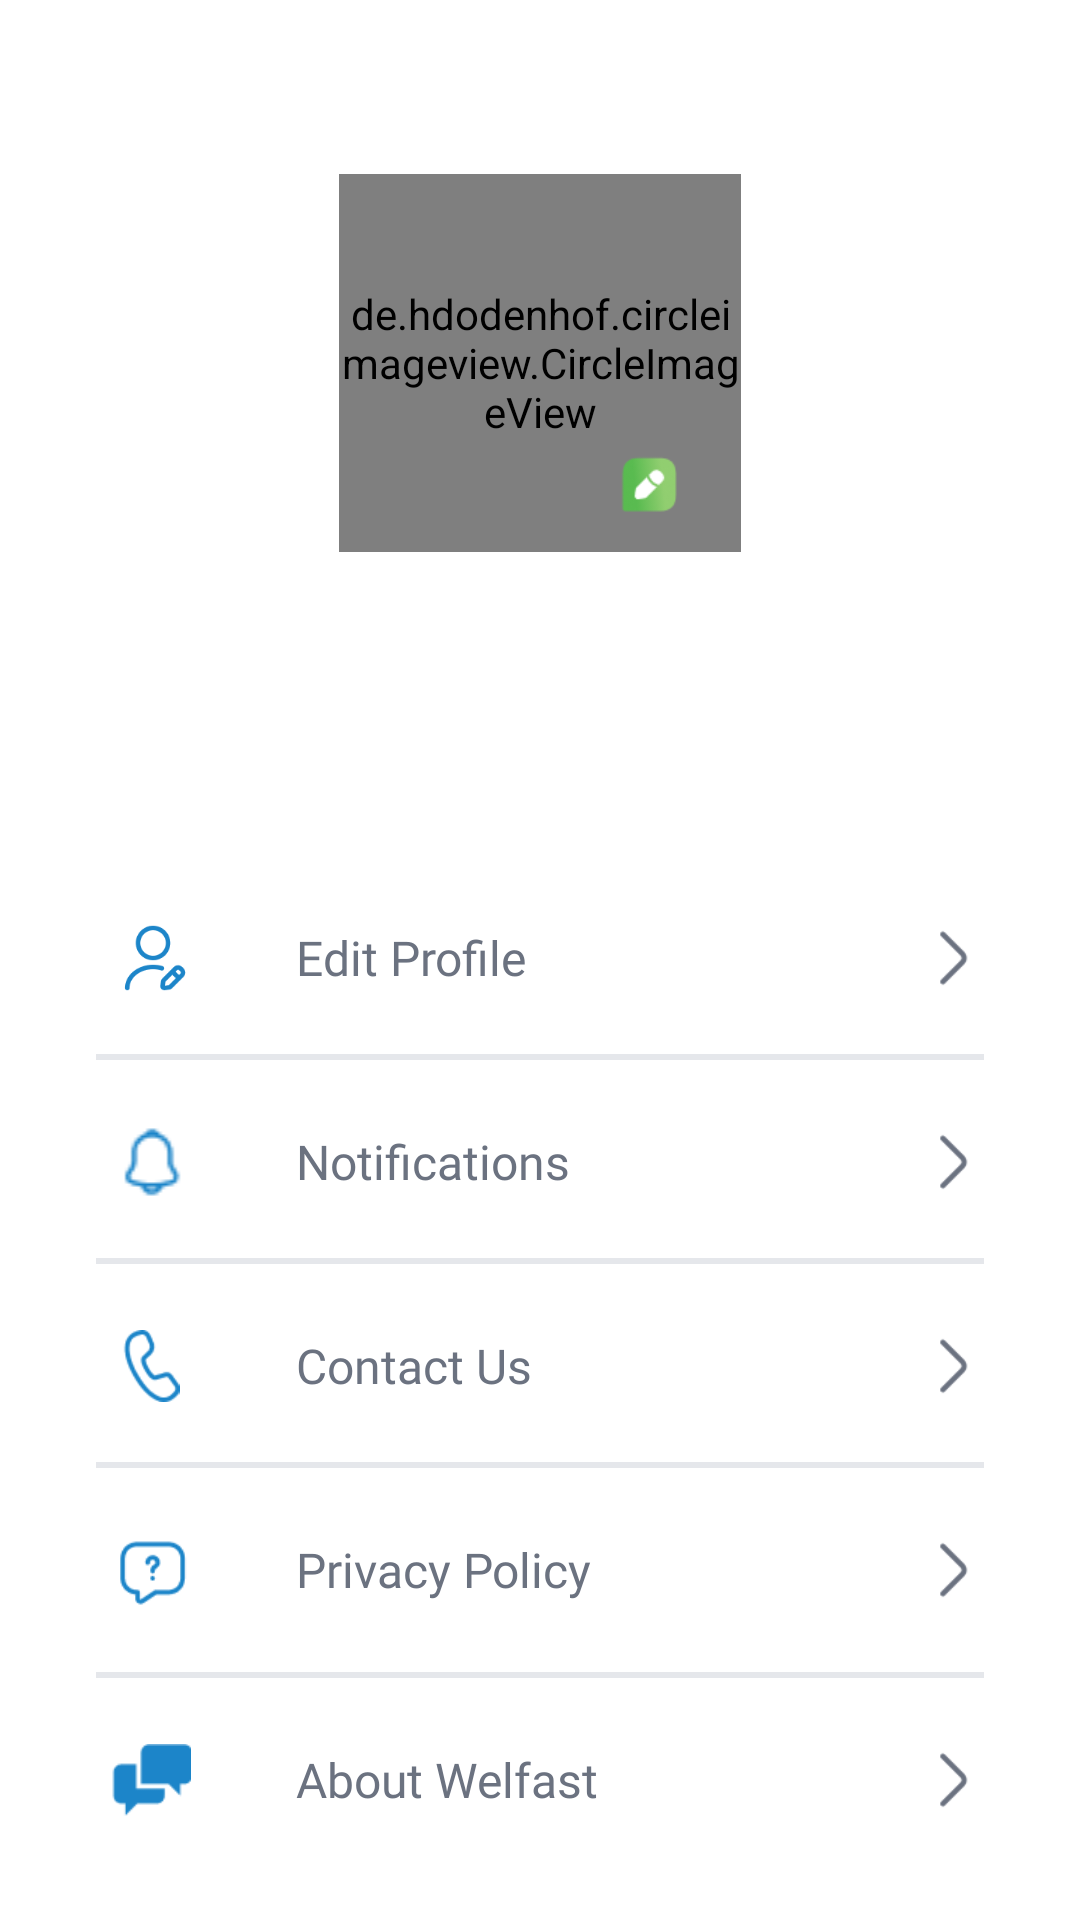

Here is an Android app screen rendered from its layout file. Give the layout XML and the strings, colors and styles it references.
<!-- AndroidManifest.xml: application theme Theme.Welfast -->
<!-- res/layout/side_nav_header.xml -->
<RelativeLayout
    xmlns:android="http://schemas.android.com/apk/res/android"
    android:layout_width="match_parent"
    android:layout_height="match_parent"
    xmlns:tools="http://schemas.android.com/tools"
    android:padding="18dp"
    android:background="@color/white">

    <LinearLayout
        android:id="@+id/ll1"
        android:layout_width="match_parent"
        android:layout_height="wrap_content"
        android:orientation="vertical"
        android:gravity="center"
        android:layout_marginTop="40dp"
        >
        
        <RelativeLayout
            android:layout_width="134dp"
            android:layout_height="134dp"
            >
            <de.hdodenhof.circleimageview.CircleImageView
                android:id="@+id/imgProfile"
                android:layout_width="134dp"
                android:layout_height="134dp"
                android:src="@drawable/circular_profile_pic"
                android:scaleType="centerCrop"
                android:layout_marginBottom="8dp"
                />
            
            <ImageView
                android:layout_width="22dp"
                android:layout_height="22dp"
                android:contentDescription="@string/profilePic"
                android:src="@drawable/edit_icon"
                android:layout_alignParentBottom="true"
                android:layout_alignParentEnd="true"
                android:layout_margin="20dp"
                />
        </RelativeLayout>
        

        <TextView
            android:id="@+id/tvNameNav"
            android:layout_width="wrap_content"
            android:layout_height="wrap_content"
            tools:text="@string/sampleName"
            android:textColor="@color/black"
            android:textSize="18sp"
            android:fontFamily="@font/inter"
            android:textStyle="bold"
            android:gravity="center"
            />

        <TextView
            android:id="@+id/tvPhoneNumberNav"
            android:layout_width="wrap_content"
            android:layout_height="wrap_content"
            android:layout_marginTop="4dp"
            android:fontFamily="@font/inter"
            tools:text="@string/samplePhone"
            android:textColor="@color/tvGrey"
            android:textSize="14sp"
            android:gravity="center" />
    </LinearLayout>

    <LinearLayout
        android:id="@+id/llEdit"
        android:layout_width="match_parent"
        android:layout_height="wrap_content"
        android:layout_below="@+id/ll1"
        android:layout_marginTop="68dp"
        android:orientation="horizontal"
        android:weightSum="1"
        >

        <ImageView
            android:layout_width="0dp"
            android:layout_height="24dp"
            android:src="@drawable/edit_profile"
            android:contentDescription="@string/editProfile"
            android:layout_weight="0.2"
            android:layout_gravity="center_vertical"
            />
        <TextView
            android:layout_width="0dp"
            android:layout_height="24dp"
            android:text="@string/editProfile"
            android:layout_weight="0.65"
            style="@style/navDrawerMenuHead"
            />
        <ImageView
            android:layout_width="0dp"
            android:layout_height="24dp"
            android:src="@drawable/arrow_right"
            android:contentDescription="@string/back"
            android:layout_weight="0.15"
            />
    </LinearLayout>

    <View
        android:id="@+id/view"
        android:layout_width="match_parent"
        android:layout_height="2dp"
        android:layout_below="@+id/llEdit"
        style="@style/navDrawerMenuView"
        />

    <LinearLayout
        android:id="@+id/llNotification"
        android:layout_width="match_parent"
        android:layout_height="wrap_content"
        android:layout_below="@+id/view"
        android:layout_marginTop="22dp"
        android:orientation="horizontal"
        android:weightSum="1"
        >

        <ImageView
            android:layout_width="0dp"
            android:layout_height="24dp"
            android:src="@drawable/notification"
            android:contentDescription="@string/samplePhone"
            android:layout_weight="0.2"
            android:layout_gravity="center_vertical"
            />
        <TextView
            android:layout_width="0dp"
            android:layout_height="24dp"
            android:text="@string/notifications"
            android:layout_weight="0.65"
            style="@style/navDrawerMenuHead"
            />
        <ImageView
            android:layout_width="0dp"
            android:layout_height="24dp"
            android:src="@drawable/arrow_right"
            android:contentDescription="@string/back"
            android:layout_weight="0.15"
            />
    </LinearLayout>

    <View
        android:id="@+id/viewNotification"
        android:layout_width="match_parent"
        android:layout_height="2dp"
        android:layout_below="@+id/llNotification"
        style="@style/navDrawerMenuView"
        />

    <LinearLayout
        android:id="@+id/llContact"
        android:layout_width="match_parent"
        android:layout_height="wrap_content"
        android:layout_below="@+id/viewNotification"
        android:layout_marginTop="22dp"
        android:orientation="horizontal"
        android:weightSum="1"
        >

        <ImageView
            android:layout_width="0dp"
            android:layout_height="24dp"
            android:src="@drawable/contact"
            android:contentDescription="@string/samplePhone"
            android:layout_weight="0.2"
            android:layout_gravity="center_vertical"
            />
        <TextView
            android:layout_width="0dp"
            android:layout_height="24dp"
            android:text="@string/contactUs"
            android:layout_weight="0.65"
            style="@style/navDrawerMenuHead"
            />
        <ImageView
            android:layout_width="0dp"
            android:layout_height="24dp"
            android:src="@drawable/arrow_right"
            android:contentDescription="@string/back"
            android:layout_weight="0.15"
            />
    </LinearLayout>

    <View
        android:id="@+id/viewContact"
        android:layout_width="match_parent"
        android:layout_height="2dp"
        android:layout_below="@+id/llContact"
        style="@style/navDrawerMenuView"
        />

    <LinearLayout
        android:id="@+id/llPrivacy"
        android:layout_width="match_parent"
        android:layout_height="26dp"
        android:layout_below="@+id/viewContact"
        android:layout_marginTop="22dp"
        android:orientation="horizontal"
        android:weightSum="1"
        >

        <ImageView
            android:layout_width="0dp"
            android:layout_height="24dp"
            android:src="@drawable/privacy_policy"
            android:contentDescription="@string/samplePhone"
            android:layout_weight="0.2"
            android:layout_gravity="center_vertical"
            />
        <TextView
            android:layout_width="0dp"
            android:layout_height="24dp"
            android:text="@string/privacyPolicy"
            android:layout_weight="0.65"
            style="@style/navDrawerMenuHead"
            />
        <ImageView
            android:layout_width="0dp"
            android:layout_height="24dp"
            android:src="@drawable/arrow_right"
            android:contentDescription="@string/back"
            android:layout_weight="0.15"
            />
    </LinearLayout>

    <View
        android:id="@+id/viewPrivacy"
        android:layout_width="match_parent"
        android:layout_height="2dp"
        android:layout_below="@+id/llPrivacy"
        style="@style/navDrawerMenuView"
        />

    <LinearLayout
        android:id="@+id/llAbout"
        android:layout_width="match_parent"
        android:layout_height="wrap_content"
        android:layout_below="@+id/viewPrivacy"
        android:layout_marginTop="22dp"
        android:orientation="horizontal"
        android:weightSum="1"
        >

        <ImageView
            android:layout_width="0dp"
            android:layout_height="24dp"
            android:src="@drawable/about"
            android:contentDescription="@string/samplePhone"
            android:layout_weight="0.2"
            android:layout_gravity="center_vertical"
            />
        <TextView
            android:layout_width="0dp"
            android:layout_height="24dp"
            android:text="@string/aboutWelfast"
            android:layout_weight="0.65"
            style="@style/navDrawerMenuHead"
            />
        <ImageView
            android:layout_width="0dp"
            android:layout_height="24dp"
            android:src="@drawable/arrow_right"
            android:contentDescription="@string/back"
            android:layout_weight="0.15"
            />
    </LinearLayout>

    <View
        android:id="@+id/viewAbout"
        android:layout_width="match_parent"
        android:layout_height="2dp"
        android:layout_below="@+id/llAbout"
        style="@style/navDrawerMenuView"
        />

    <LinearLayout
        android:id="@+id/llLogOut"
        android:layout_width="match_parent"
        android:layout_height="wrap_content"
        android:layout_below="@+id/viewAbout"
        android:layout_marginTop="22dp"
        android:orientation="horizontal"
        android:weightSum="1"
        >

        <ImageView
            android:layout_width="0dp"
            android:layout_height="24dp"
            android:src="@drawable/logout"
            android:contentDescription="@string/logOut"
            android:layout_weight="0.2"
            />
        <TextView
            android:layout_width="0dp"
            android:layout_height="24dp"
            android:text="@string/logOut"
            android:layout_weight="0.8"
            style="@style/navDrawerMenuHead"
            />

    </LinearLayout>

</RelativeLayout>
<!-- resources referenced by this layout -->
<resources>
  <color name="black">#FF000000</color>
  <color name="tvGrey">#6B7280</color>
  <color name="white">#FFFFFFFF</color>
  <!-- drawable about: png bitmap (drawable, 677 bytes) -->
  <!-- drawable arrow_right: png bitmap (drawable, 550 bytes) -->
  <!-- drawable circular_profile_pic: png bitmap (drawable, 10835 bytes) -->
  <!-- drawable contact: png bitmap (drawable, 1396 bytes) -->
  <!-- drawable edit_icon: png bitmap (drawable, 2173 bytes) -->
  <!-- drawable edit_profile: png bitmap (drawable, 2575 bytes) -->
  <!-- drawable logout: png bitmap (drawable, 1165 bytes) -->
  <!-- drawable notification: png bitmap (drawable, 669 bytes) -->
  <!-- drawable privacy_policy: png bitmap (drawable, 1265 bytes) -->
  <string name="aboutWelfast">About Welfast</string>
  <string name="back">back</string>
  <string name="contactUs">Contact Us</string>
  <string name="editProfile">Edit Profile</string>
  <string name="logOut">Log Out</string>
  <string name="notifications">Notifications</string>
  <string name="privacyPolicy">Privacy Policy</string>
  <string name="profilePic">profilePic</string>
  <string name="sampleName">Dr. Jessica</string>
  <string name="samplePhone">+91 856479683</string>
  <style name="navDrawerMenuHead" parent="TextAppearance.AppCompat.Small">
          <item name="android:textSize">16sp</item>
          <item name="android:paddingHorizontal">16dp</item>
          <item name="android:textColor">@color/tvGrey</item>
          <item name="android:fontFamily">@font/inter</item>
          <item name="android:gravity">center_vertical</item>
      </style>
  <style name="navDrawerMenuView" parent="TextAppearance.AppCompat.Small">
          <item name="android:layout_marginTop">20dp</item>
          <item name="android:layout_marginHorizontal">14dp</item>
          <item name="android:background">@color/viewGrey</item>
      </style>
  <style name="Theme.Welfast" parent="Theme.AppCompat.Light.NoActionBar">
          <item name="colorPrimary">@color/navBlue</item>
          <item name="colorAccent">@color/navBlue</item>
      </style>
  <color name="viewGrey">#E5E7EB</color>
  <color name="navBlue">#0d38ce</color>
</resources>
